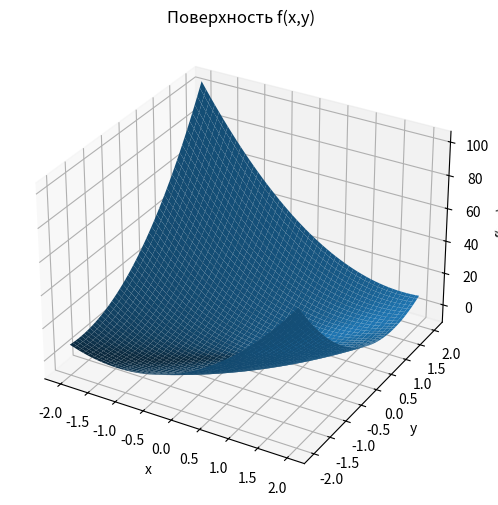
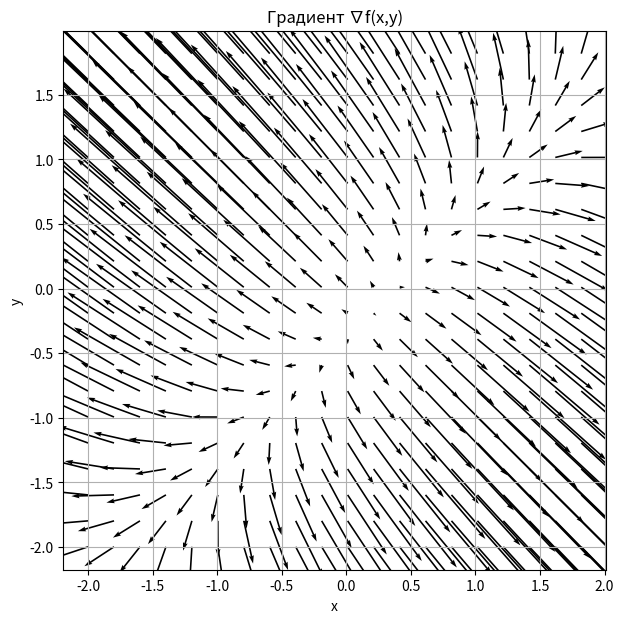
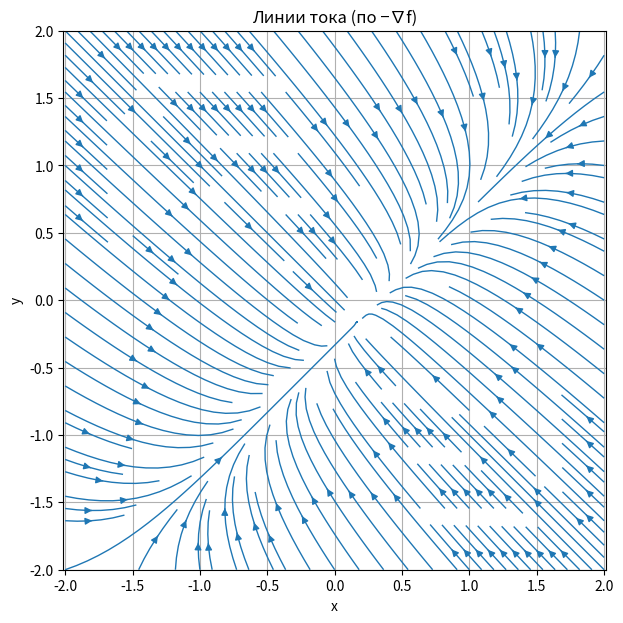

Recreate these plots in Python, in order.
import numpy as np
import matplotlib.pyplot as plt
from mpl_toolkits.mplot3d import Axes3D

def f(x, y):
    return 7*x**2 - 10*x*y + 7*y**2 - 4*x + 4*y - 8

def grad_fx(x, y):
    return 14*x - 10*y - 4

def grad_fy(x, y):
    return -10*x + 14*y + 4

x = np.linspace(-2, 2, 200)
y = np.linspace(-2, 2, 200)
X, Y = np.meshgrid(x, y)
Z = f(X, Y)

# 1) surface
fig = plt.figure(figsize=(8, 6))
ax = fig.add_subplot(111, projection='3d')
ax.plot_surface(X, Y, Z, linewidth=0, antialiased=True)
ax.set_xlabel('x'); ax.set_ylabel('y'); ax.set_zlabel('f(x,y)')
ax.set_title('Поверхность f(x,y)')
plt.show()
plt.savefig("surface.png")

# 2) gradient field (quiver)
GX = grad_fx(X, Y)
GY = grad_fy(X, Y)
step = 10
fig = plt.figure(figsize=(7,7))
plt.quiver(X[::step, ::step], Y[::step, ::step],
           GX[::step, ::step], GY[::step, ::step],
           angles='xy', scale_units='xy', scale=40)
plt.xlabel('x'); plt.ylabel('y'); plt.title('Градиент ∇f(x,y)')
plt.axis('equal'); plt.grid(True)
plt.show()
plt.savefig("field.png")

# 3) streamlines of -∇f (descent direction)
U = -GX; V = -GY
fig = plt.figure(figsize=(7,7))
plt.streamplot(X, Y, U, V, density=1.5, linewidth=1)
plt.xlabel('x'); plt.ylabel('y'); plt.title('Линии тока (по −∇f)')
plt.axis('equal'); plt.grid(True)
plt.show()
plt.savefig("streamlines.png")